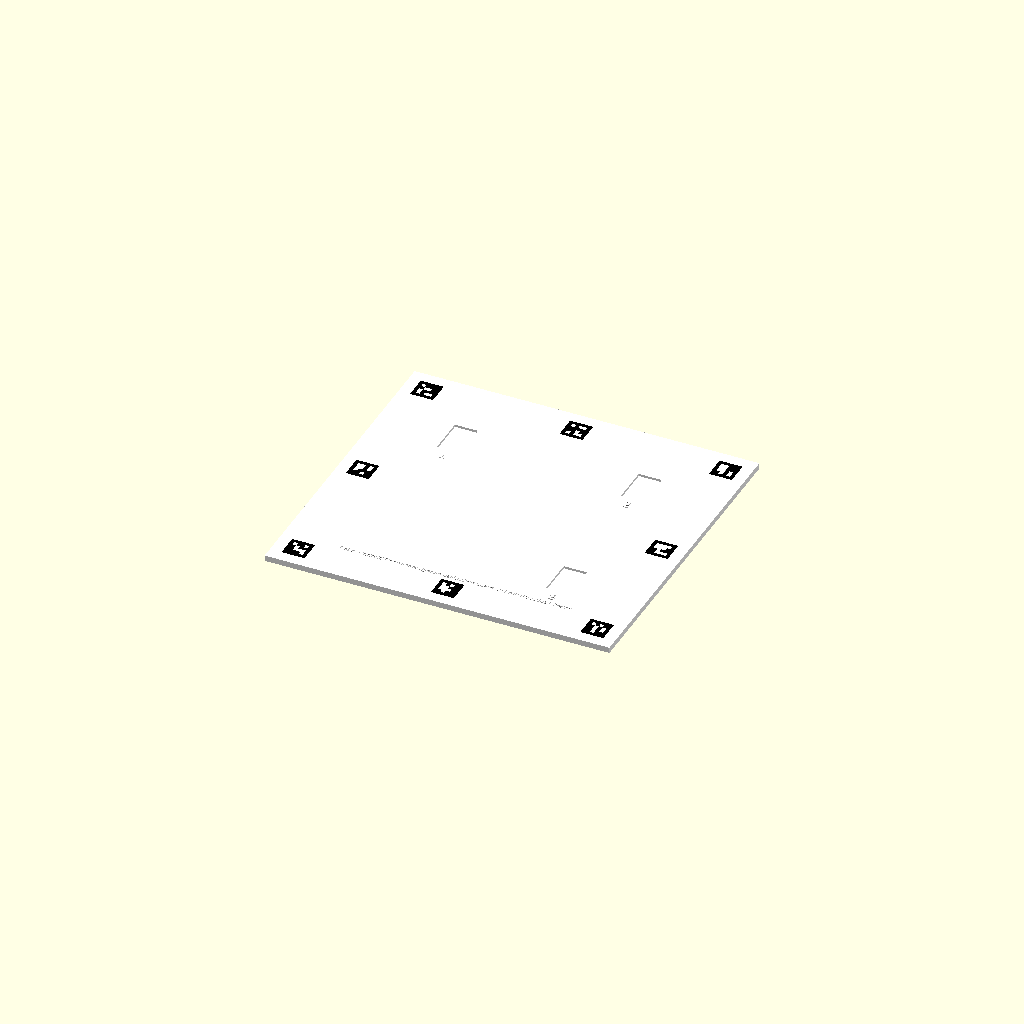
Cell 1 — every parameter at its default value.
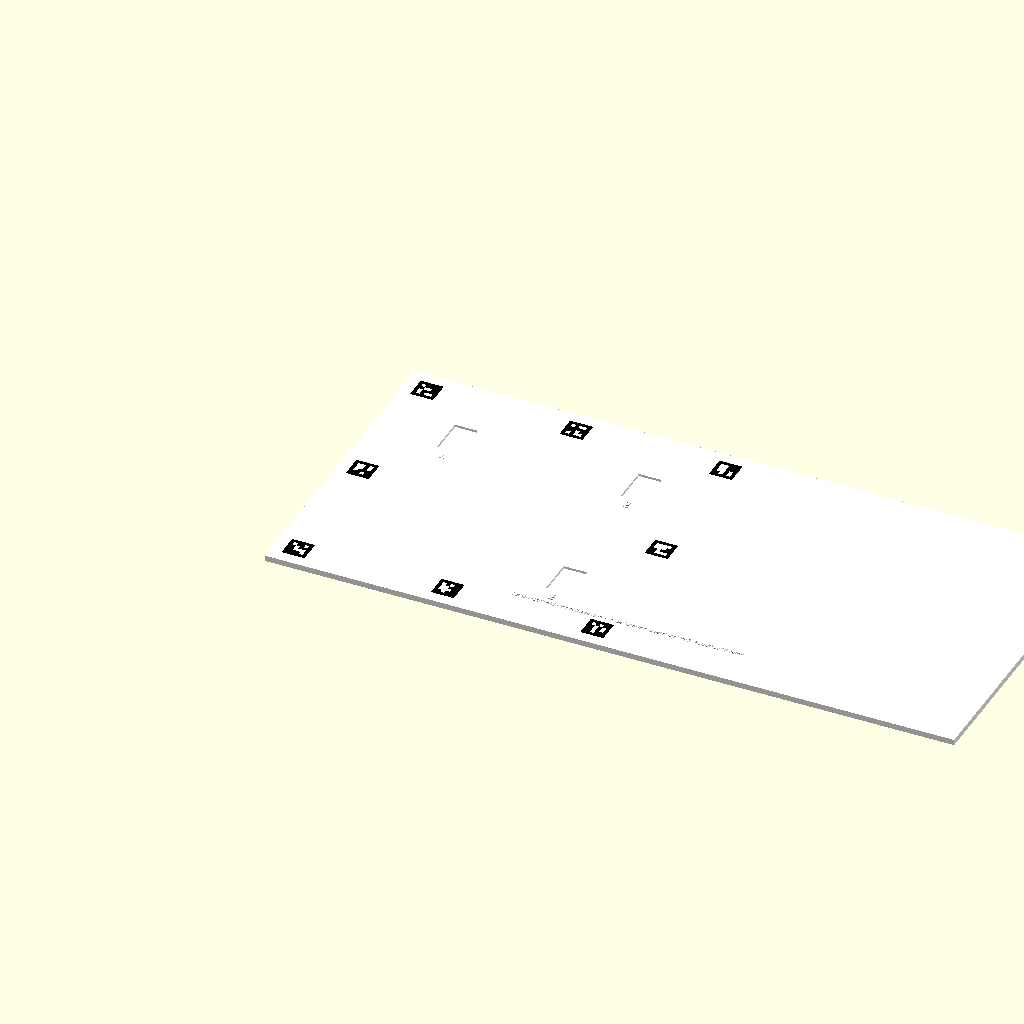
Cell 2 — plate_width_mm set to 600, the other parameters unchanged.
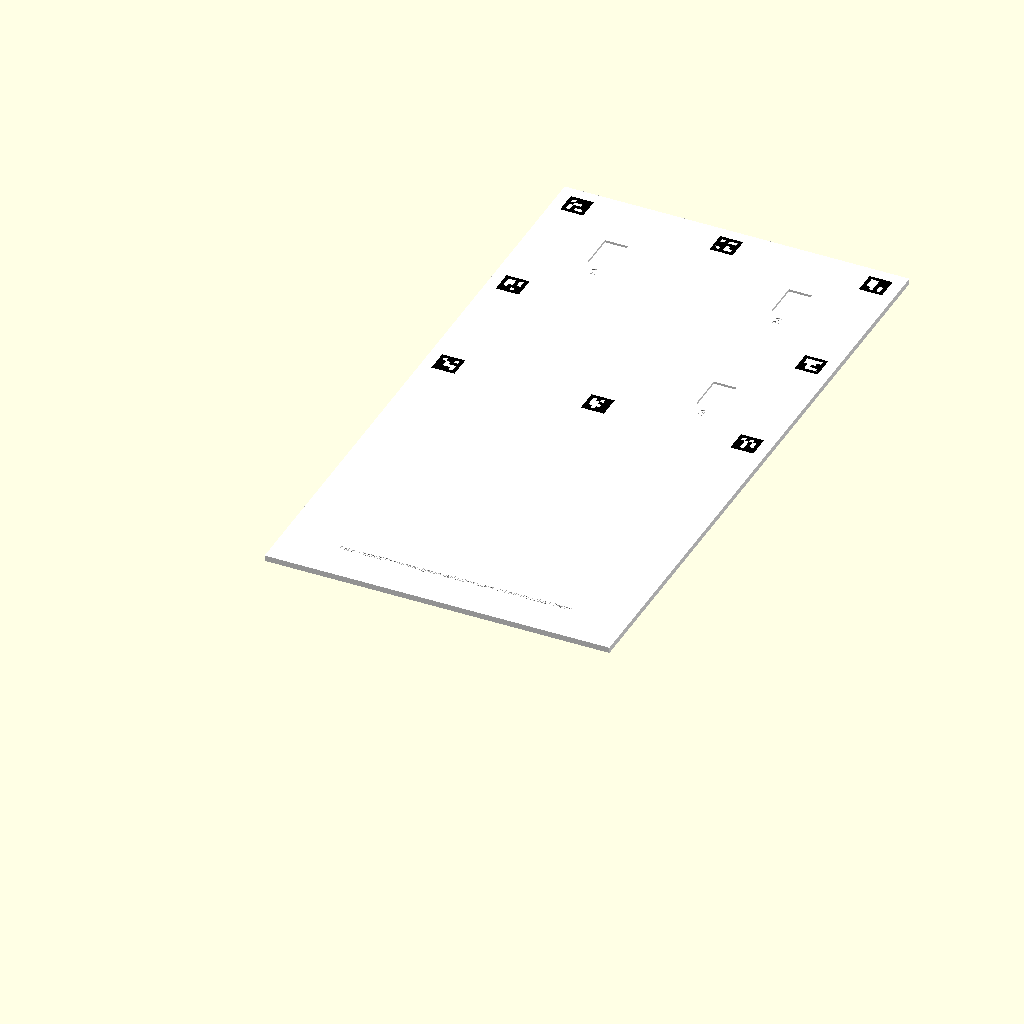
Cell 3: the same model with plate_height_mm = 560.
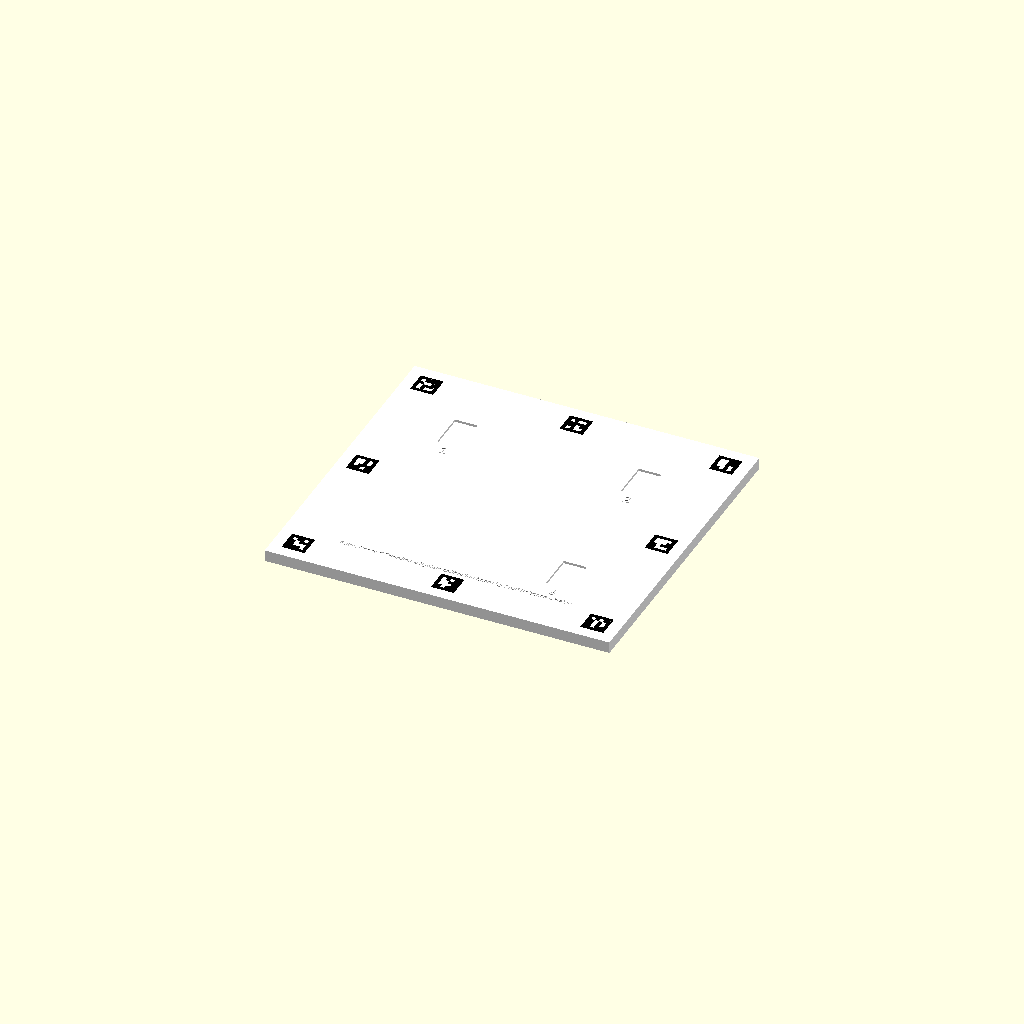
Cell 4 — plate_thickness_mm set to 10, the other parameters unchanged.
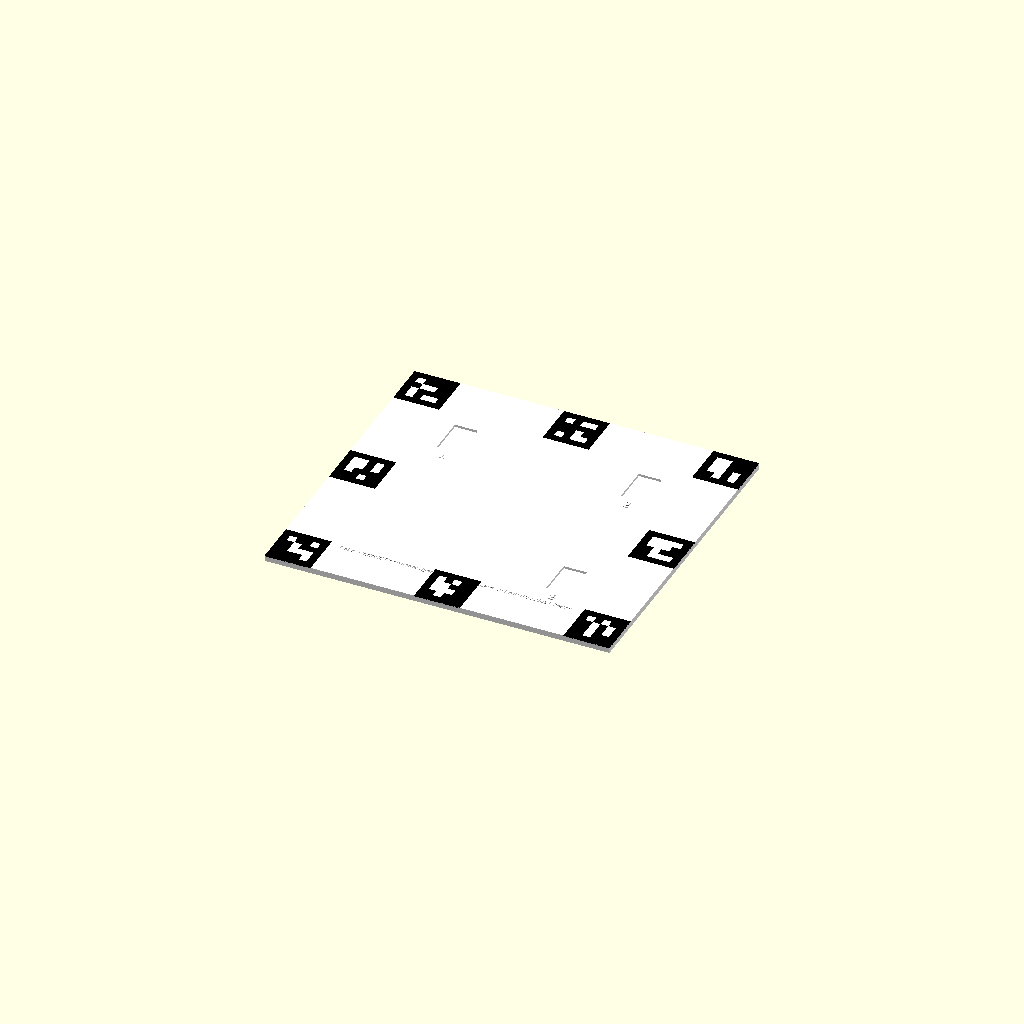
Cell 5: the same model with marker_size_mm = 40.
One fixed orthographic camera (rotation 55°, 0°, 25°; colour scheme Cornfield) for every cell.
The OpenSCAD source (data/markers/robot_calibration/calibration_plate.scad):
// Robot calibration plate for Codroid (units in mm).
// export_part: "combined" (default), "base", "inlay", or "groove".
// Marker centers follow SVG-style coordinates: origin at top-left, +x right, +y down.
export_part = "combined";
plate_width_mm = 300.0;
plate_height_mm = 280.0;
plate_thickness_mm = 5;
marker_size_mm = 20.0;
marker_recess_mm = 0;
marker_grid_cells = 6;
marker_inlay_mm = 0.6;
marker_cell_size_mm = marker_size_mm / marker_grid_cells;
label_size_mm = 8;
label_depth_mm = 0.6;
label_offset_mm = 10.0;
margin_bottom_mm = 20.0;
groove_width_mm = 20.0;
groove_height_mm = 33.0;
groove_depth_mm = 2.6;
groove_inlay_mm = 0.6;
footer_offset_mm = 35.0;
footer_text = "Estun Codroid Coordinate System calibration board by Profi Robotics Ukraine";
footer_text_size_mm = 4;
footer_text_depth_mm = 0.6;
base_color = [1, 1, 1];
inlay_color = [0, 0, 0];

marker_centers_mm = [
  [20, 20.0, 20.0],
  [21, 150.0, 20.0],
  [22, 280.0, 20.0],
  [23, 20.0, 140.0],
  [24, 280.0, 140.0],
  [25, 20.0, 260.0],
  [26, 150.0, 260.0],
  [27, 280.0, 260.0]
];

calibration_points_mm = [
  [1, 70.0, 70.0],
  [2, 230.0, 70.0],
  [3, 230.0, 210.0]
];

black_cells_id20 = [
  [0, 0],
  [0, 1],
  [0, 2],
  [0, 3],
  [0, 4],
  [0, 5],
  [1, 0],
  [1, 2],
  [1, 3],
  [1, 4],
  [1, 5],
  [2, 0],
  [2, 1],
  [2, 4],
  [2, 5],
  [3, 0],
  [3, 2],
  [3, 3],
  [3, 4],
  [3, 5],
  [4, 0],
  [4, 2],
  [4, 5],
  [5, 0],
  [5, 1],
  [5, 2],
  [5, 3],
  [5, 4],
  [5, 5]
];
black_cells_id21 = [
  [0, 0],
  [0, 1],
  [0, 2],
  [0, 3],
  [0, 4],
  [0, 5],
  [1, 0],
  [1, 2],
  [1, 5],
  [2, 0],
  [2, 1],
  [2, 2],
  [2, 3],
  [2, 4],
  [2, 5],
  [3, 0],
  [3, 1],
  [3, 2],
  [3, 4],
  [3, 5],
  [4, 0],
  [4, 2],
  [4, 5],
  [5, 0],
  [5, 1],
  [5, 2],
  [5, 3],
  [5, 4],
  [5, 5]
];
black_cells_id22 = [
  [0, 0],
  [0, 1],
  [0, 2],
  [0, 3],
  [0, 4],
  [0, 5],
  [1, 0],
  [1, 3],
  [1, 4],
  [1, 5],
  [2, 0],
  [2, 3],
  [2, 4],
  [2, 5],
  [3, 0],
  [3, 3],
  [3, 5],
  [4, 0],
  [4, 1],
  [4, 3],
  [4, 5],
  [5, 0],
  [5, 1],
  [5, 2],
  [5, 3],
  [5, 4],
  [5, 5]
];
black_cells_id23 = [
  [0, 0],
  [0, 1],
  [0, 2],
  [0, 3],
  [0, 4],
  [0, 5],
  [1, 0],
  [1, 3],
  [1, 5],
  [2, 0],
  [2, 3],
  [2, 5],
  [3, 0],
  [3, 2],
  [3, 3],
  [3, 4],
  [3, 5],
  [4, 0],
  [4, 1],
  [4, 2],
  [4, 4],
  [4, 5],
  [5, 0],
  [5, 1],
  [5, 2],
  [5, 3],
  [5, 4],
  [5, 5]
];
black_cells_id24 = [
  [0, 0],
  [0, 1],
  [0, 2],
  [0, 3],
  [0, 4],
  [0, 5],
  [1, 0],
  [1, 5],
  [2, 0],
  [2, 4],
  [2, 5],
  [3, 0],
  [3, 1],
  [3, 3],
  [3, 4],
  [3, 5],
  [4, 0],
  [4, 1],
  [4, 5],
  [5, 0],
  [5, 1],
  [5, 2],
  [5, 3],
  [5, 4],
  [5, 5]
];
black_cells_id25 = [
  [0, 0],
  [0, 1],
  [0, 2],
  [0, 3],
  [0, 4],
  [0, 5],
  [1, 0],
  [1, 2],
  [1, 3],
  [1, 5],
  [2, 0],
  [2, 1],
  [2, 3],
  [2, 4],
  [2, 5],
  [3, 0],
  [3, 1],
  [3, 5],
  [4, 0],
  [4, 1],
  [4, 2],
  [4, 3],
  [4, 5],
  [5, 0],
  [5, 1],
  [5, 2],
  [5, 3],
  [5, 4],
  [5, 5]
];
black_cells_id26 = [
  [0, 0],
  [0, 1],
  [0, 2],
  [0, 3],
  [0, 4],
  [0, 5],
  [1, 0],
  [1, 2],
  [1, 4],
  [1, 5],
  [2, 0],
  [2, 3],
  [2, 4],
  [2, 5],
  [3, 0],
  [3, 4],
  [3, 5],
  [4, 0],
  [4, 1],
  [4, 3],
  [4, 4],
  [4, 5],
  [5, 0],
  [5, 1],
  [5, 2],
  [5, 3],
  [5, 4],
  [5, 5]
];
black_cells_id27 = [
  [0, 0],
  [0, 1],
  [0, 2],
  [0, 3],
  [0, 4],
  [0, 5],
  [1, 0],
  [1, 2],
  [1, 4],
  [1, 5],
  [2, 0],
  [2, 1],
  [2, 3],
  [2, 5],
  [3, 0],
  [3, 1],
  [3, 3],
  [3, 5],
  [4, 0],
  [4, 1],
  [4, 3],
  [4, 4],
  [4, 5],
  [5, 0],
  [5, 1],
  [5, 2],
  [5, 3],
  [5, 4],
  [5, 5]
];

function black_cells_for(marker_id) =
  marker_id == 20 ? black_cells_id20 :
  marker_id == 21 ? black_cells_id21 :
  marker_id == 22 ? black_cells_id22 :
  marker_id == 23 ? black_cells_id23 :
  marker_id == 24 ? black_cells_id24 :
  marker_id == 25 ? black_cells_id25 :
  marker_id == 26 ? black_cells_id26 :
  marker_id == 27 ? black_cells_id27 : [];

function to_scad(point_xy) = [point_xy[0], plate_height_mm - point_xy[1]];

module marker_recess(center_xy) {
  let(scad_xy = to_scad(center_xy))
    translate([
      scad_xy[0] - marker_size_mm / 2,
      scad_xy[1] - marker_size_mm / 2,
      plate_thickness_mm - marker_recess_mm
    ])
      cube([marker_size_mm, marker_size_mm, marker_recess_mm + 0.1]);
}

module marker_black_tiles(center_xy, marker_id, tile_height_mm, z_offset_mm) {
  marker_origin_x = center_xy[0] - marker_size_mm / 2;
  marker_origin_y = center_xy[1] - marker_size_mm / 2;
  for (cell = black_cells_for(marker_id)) {
    row = cell[0];
    col = cell[1];
    tile_x = marker_origin_x + col * marker_cell_size_mm;
    tile_y = marker_origin_y + row * marker_cell_size_mm;
    translate([tile_x, plate_height_mm - (tile_y + marker_cell_size_mm), z_offset_mm])
      cube([marker_cell_size_mm, marker_cell_size_mm, tile_height_mm]);
  }
}

function label_y_for(center_xy) =
  (center_xy[1] + groove_height_mm / 2 + label_offset_mm > plate_height_mm - margin_bottom_mm) ?
  (center_xy[1] - groove_height_mm / 2 - label_offset_mm) :
  (center_xy[1] + groove_height_mm / 2 + label_offset_mm);

module sequence_label(center_xy, label_text) {
  label_xy = [center_xy[0], label_y_for(center_xy)];
  scad_xy = to_scad(label_xy);
  translate([scad_xy[0], scad_xy[1], plate_thickness_mm - label_depth_mm])
    linear_extrude(height=label_depth_mm + 0.1)
      text(
        text = str(label_text),
        size = label_size_mm,
        font = "Liberation Sans:style=Bold",
        halign = "center",
        valign = "center"
      );
}

module calibration_groove(center_xy) {
  scad_xy = to_scad(center_xy);
  translate([
    scad_xy[0] - groove_width_mm / 2,
    scad_xy[1] - groove_height_mm / 2,
    plate_thickness_mm - groove_depth_mm
  ])
    cube([groove_width_mm, groove_height_mm, groove_depth_mm + 0.1]);
}

module groove_inlay(center_xy) {
  if (groove_inlay_mm > 0) {
    scad_xy = to_scad(center_xy);
    translate([
      scad_xy[0] - groove_width_mm / 2,
      scad_xy[1] - groove_height_mm / 2,
      plate_thickness_mm - groove_depth_mm
    ])
      cube([groove_width_mm, groove_height_mm, groove_inlay_mm]);
  }
}

module footer_label() {
  footer_xy = [plate_width_mm / 2, plate_height_mm - footer_offset_mm];
  scad_xy = to_scad(footer_xy);
  translate([scad_xy[0], scad_xy[1], plate_thickness_mm - footer_text_depth_mm])
    linear_extrude(height=footer_text_depth_mm + 0.1)
      text(
        text = footer_text,
        size = footer_text_size_mm,
        font = "Liberation Sans:style=Bold",
        halign = "center",
        valign = "center"
      );
}

module base_plate() {
  difference() {
    cube([plate_width_mm, plate_height_mm, plate_thickness_mm]);
    for (marker = marker_centers_mm) {
      if (marker_recess_mm > 0) {
        marker_recess([marker[1], marker[2]]);
      }
      if (marker_inlay_mm > 0) {
        marker_black_tiles([marker[1], marker[2]], marker[0], marker_inlay_mm + 0.1, plate_thickness_mm - marker_inlay_mm);
      }
    }
    for (point = calibration_points_mm) {
      calibration_groove([point[1], point[2]]);
      sequence_label([point[1], point[2]], point[0]);
    }
    footer_label();
  }
}

module inlay_tiles() {
  if (marker_inlay_mm > 0) {
    for (marker = marker_centers_mm) {
      marker_black_tiles([marker[1], marker[2]], marker[0], marker_inlay_mm, plate_thickness_mm - marker_inlay_mm);
    }
  }
}

module groove_inlays() {
  for (point = calibration_points_mm) {
    groove_inlay([point[1], point[2]]);
  }
}

if (export_part == "base") {
  color(base_color) base_plate();
} else if (export_part == "inlay") {
  color(inlay_color) inlay_tiles();
} else if (export_part == "groove") {
  color(base_color) groove_inlays();
} else {
  color(base_color) base_plate();
  color(inlay_color) inlay_tiles();
  color(base_color) groove_inlays();
}
Customizer parameters (derived from the source; name, type, default, range or options):
export_part: string, default "combined"
plate_width_mm: number, default 300
plate_height_mm: number, default 280
plate_thickness_mm: number, default 5
marker_size_mm: number, default 20
marker_recess_mm: number, default 0
marker_grid_cells: number, default 6
marker_inlay_mm: number, default 0.6
label_size_mm: number, default 8
label_depth_mm: number, default 0.6
label_offset_mm: number, default 10
margin_bottom_mm: number, default 20
groove_width_mm: number, default 20
groove_height_mm: number, default 33
groove_depth_mm: number, default 2.6
groove_inlay_mm: number, default 0.6
footer_offset_mm: number, default 35
footer_text_size_mm: number, default 4
footer_text_depth_mm: number, default 0.6
base_color: vector, default [1, 1, 1]
inlay_color: vector, default [0, 0, 0]
